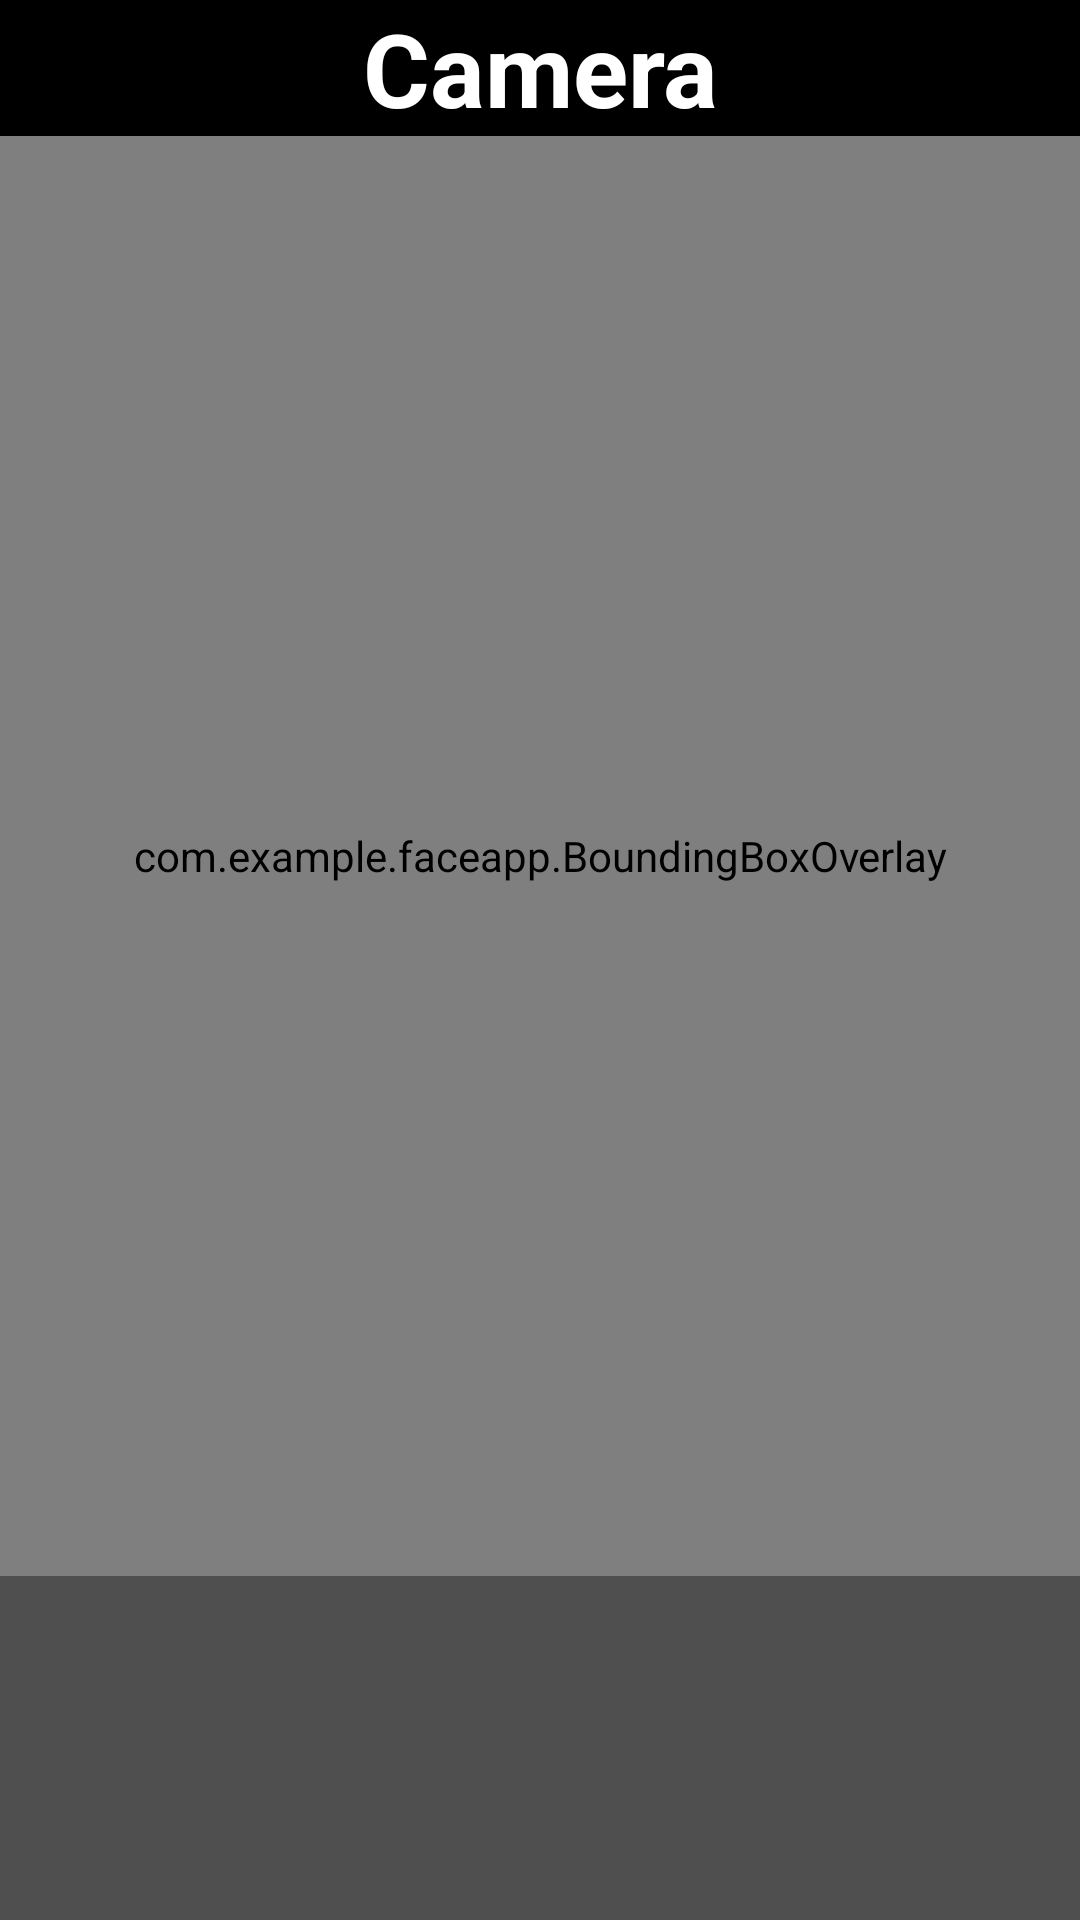

Reconstruct the res/layout file that produces this screen, plus the resources it refers to.
<!-- AndroidManifest.xml: application theme Theme.FaceApp -->
<!-- res/layout/activity_camara_view.xml -->
<?xml version="1.0" encoding="utf-8"?>
<LinearLayout xmlns:android="http://schemas.android.com/apk/res/android"
    xmlns:app="http://schemas.android.com/apk/res-auto"
    xmlns:tools="http://schemas.android.com/tools"
    android:id="@+id/main"
    android:layout_width="match_parent"
    android:layout_height="match_parent"
    android:background="#504F4F"
    android:orientation="vertical"
    tools:context=".Camara_View">

    <TextView
        android:id="@+id/textView2"
        android:layout_width="match_parent"
        android:layout_height="wrap_content"
        android:background="#000000"
        android:text="Camera"
        android:textAlignment="center"
        android:textColor="#FFFFFF"
        android:textSize="34sp"
        android:textStyle="bold" />

    <RelativeLayout
        android:layout_width="match_parent"
        android:layout_height="591dp">

        <androidx.camera.view.PreviewView
            android:id="@+id/preview_view"
            android:layout_width="640dp"
            android:layout_height="480dp">

        </androidx.camera.view.PreviewView>

        <com.example.faceapp.BoundingBoxOverlay
            android:id="@+id/boundingBoxOverlay"
            android:layout_width="match_parent"
            android:layout_height="480dp"
            android:layout_alignParentStart="true"
            android:layout_alignParentTop="true" />

    </RelativeLayout>

    <androidx.constraintlayout.widget.ConstraintLayout
        android:layout_width="match_parent"
        android:layout_height="wrap_content">

        <TextView
            android:id="@+id/textView3"
            android:layout_width="258dp"
            android:layout_height="93dp"
            android:text="TextView"
            android:textColor="#FFFFFF"
            android:textSize="24sp"
            android:textStyle="bold"
            tools:layout_editor_absoluteX="5dp"
            tools:layout_editor_absoluteY="16dp" />
    </androidx.constraintlayout.widget.ConstraintLayout>

</LinearLayout>
<!-- resources referenced by this layout -->
<resources>
  <style name="Theme.FaceApp" parent="Base.Theme.FaceApp" />
  <style name="Base.Theme.FaceApp" parent="Theme.Material3.DayNight.NoActionBar">
          
          
      </style>
</resources>
